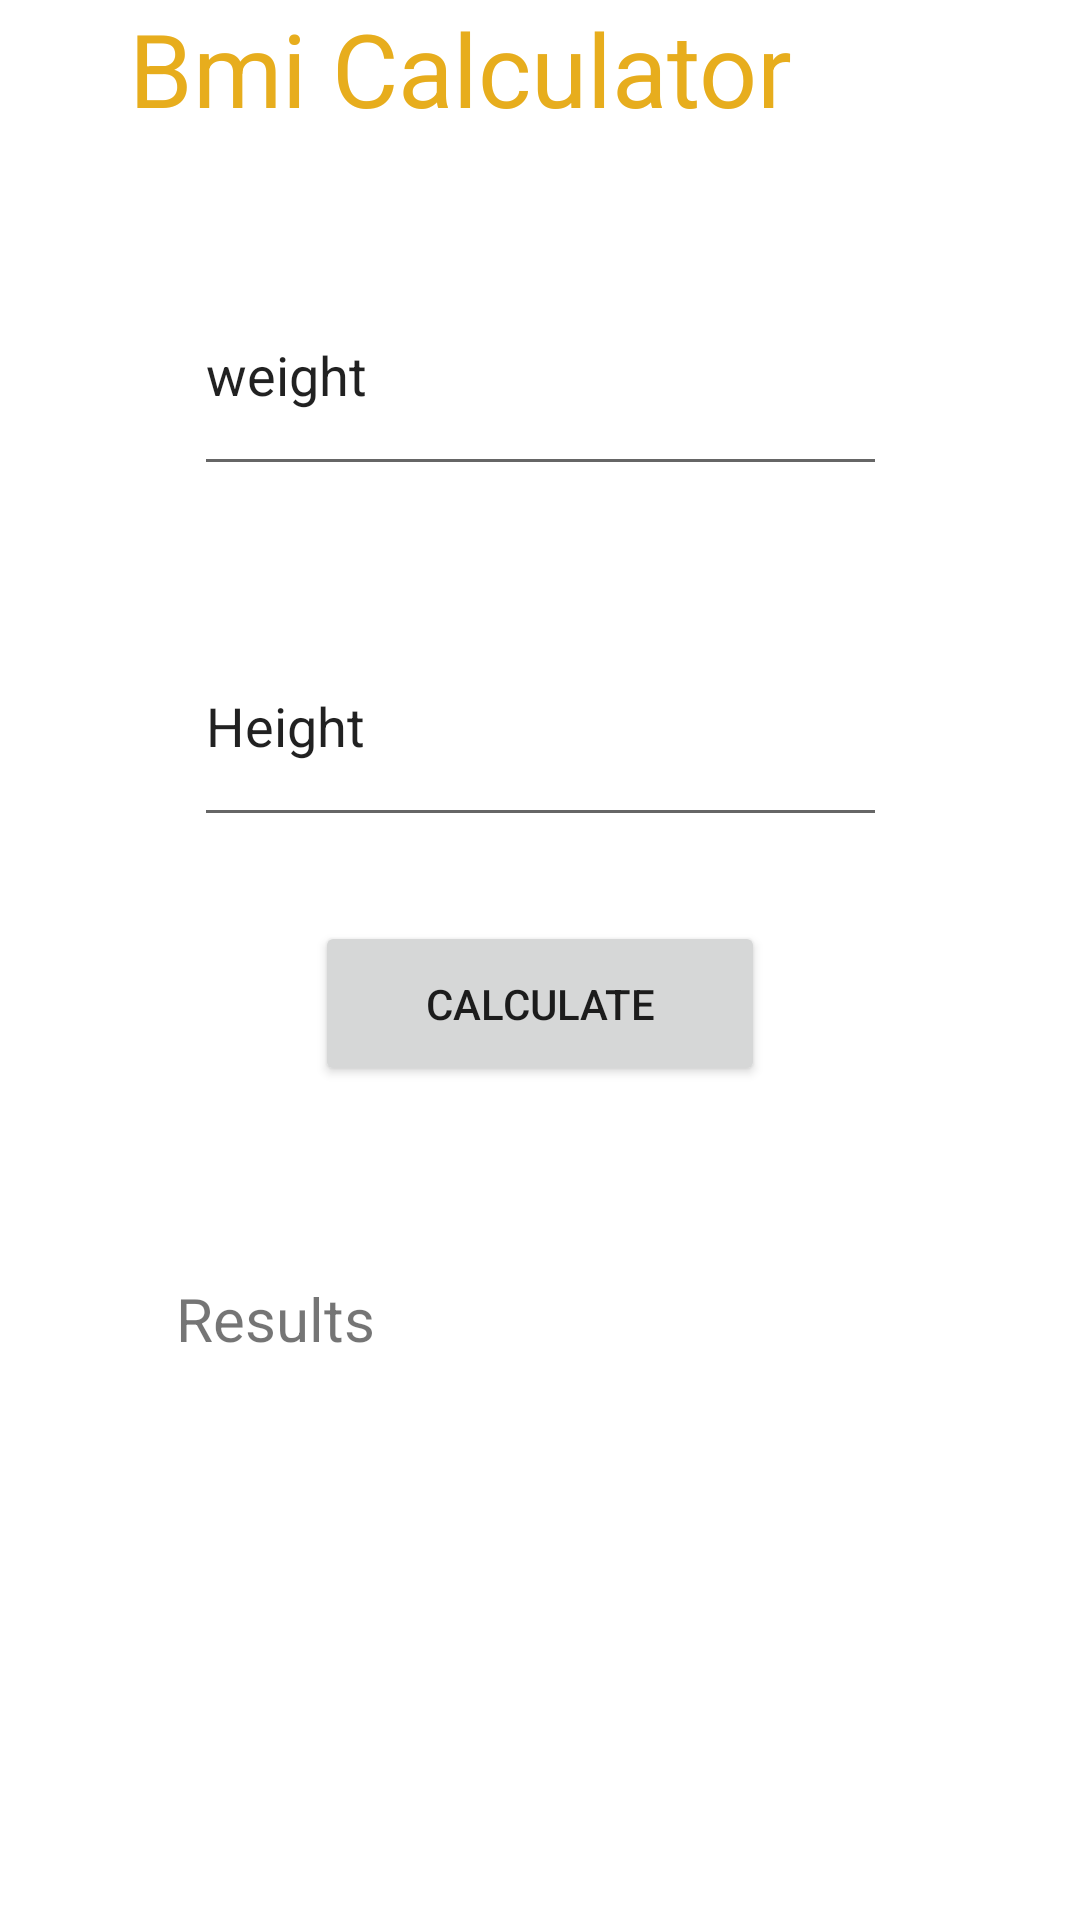

Write the Android layout XML for this screen, with the resource values it uses.
<!-- AndroidManifest.xml: application theme Theme.DataStorage -->
<!-- res/layout/activity_bmi.xml -->
<?xml version="1.0" encoding="utf-8"?>
<androidx.constraintlayout.widget.ConstraintLayout xmlns:android="http://schemas.android.com/apk/res/android"
    xmlns:app="http://schemas.android.com/apk/res-auto"
    xmlns:tools="http://schemas.android.com/tools"
    android:layout_width="match_parent"
    android:layout_height="match_parent">

    <Button
        android:id="@+id/btnCalculateBmi"
        android:layout_width="150dp"
        android:layout_height="55dp"
        android:layout_marginTop="28dp"
        android:text="Calculate"
        app:layout_constraintEnd_toEndOf="parent"
        app:layout_constraintStart_toStartOf="parent"
        app:layout_constraintTop_toBottomOf="@+id/editTextTextPersonName2" />

    <EditText
        android:id="@+id/editTextTextPersonName"
        android:layout_width="231dp"
        android:layout_height="77dp"
        android:layout_marginTop="44dp"
        android:ems="10"
        android:inputType="textPersonName"
        android:text="weight"
        app:layout_constraintEnd_toEndOf="parent"
        app:layout_constraintStart_toStartOf="parent"
        app:layout_constraintTop_toBottomOf="@+id/textView4" />

    <EditText
        android:id="@+id/editTextTextPersonName2"
        android:layout_width="231dp"
        android:layout_height="77dp"
        android:layout_marginTop="40dp"
        android:ems="10"
        android:inputType="textPersonName"
        android:text="Height"
        app:layout_constraintEnd_toEndOf="parent"
        app:layout_constraintStart_toStartOf="parent"
        app:layout_constraintTop_toBottomOf="@+id/editTextTextPersonName" />

    <TextView
        android:id="@+id/textView3"
        android:layout_width="wrap_content"
        android:layout_height="wrap_content"
        android:layout_marginTop="64dp"
        android:text="Results"
        android:textSize="20sp"
        app:layout_constraintEnd_toEndOf="parent"
        app:layout_constraintHorizontal_bias="0.2"
        app:layout_constraintStart_toStartOf="parent"
        app:layout_constraintTop_toBottomOf="@+id/btnCalculateBmi" />

    <TextView
        android:id="@+id/textView4"
        android:layout_width="274dp"
        android:layout_height="41dp"
        android:text="Bmi Calculator"
        android:textColor="#E7AD1D"
        android:textColorLink="#E7AD1D"
        android:textSize="34sp"
        app:layout_constraintEnd_toEndOf="parent"
        app:layout_constraintStart_toStartOf="parent"
        tools:layout_editor_absoluteY="91dp" />

    <TextView
        android:id="@+id/texteres"
        android:layout_width="wrap_content"
        android:layout_height="wrap_content"
        android:layout_marginTop="40dp"
        android:textSize="20sp"
        app:layout_constraintEnd_toEndOf="parent"
        app:layout_constraintHorizontal_bias="0.498"
        app:layout_constraintStart_toStartOf="parent"
        app:layout_constraintTop_toBottomOf="@+id/textView3" />

</androidx.constraintlayout.widget.ConstraintLayout>
<!-- resources referenced by this layout -->
<resources>
  <style name="Theme.DataStorage" parent="Theme.MaterialComponents.DayNight.DarkActionBar">
          
          <item name="colorPrimary">@color/purple_500</item>
          <item name="colorPrimaryVariant">@color/purple_700</item>
          <item name="colorOnPrimary">@color/white</item>
          
          <item name="colorSecondary">@color/teal_200</item>
          <item name="colorSecondaryVariant">@color/teal_700</item>
          <item name="colorOnSecondary">@color/black</item>
          
          <item name="android:statusBarColor" tools:targetApi="l">?attr/colorOnSecondary</item>
          
      </style>
  <!-- not gathered from this repository: default colours our renderer supplied (Android Studio template values) -->
  <color name="purple_500">#FF6200EE</color>
  <color name="purple_700">#FF3700B3</color>
  <color name="teal_200">#FF03DAC5</color>
  <color name="teal_700">#FF018786</color>
  <color name="black">#FF000000</color>
  <color name="white">#FFFFFFFF</color>
</resources>
